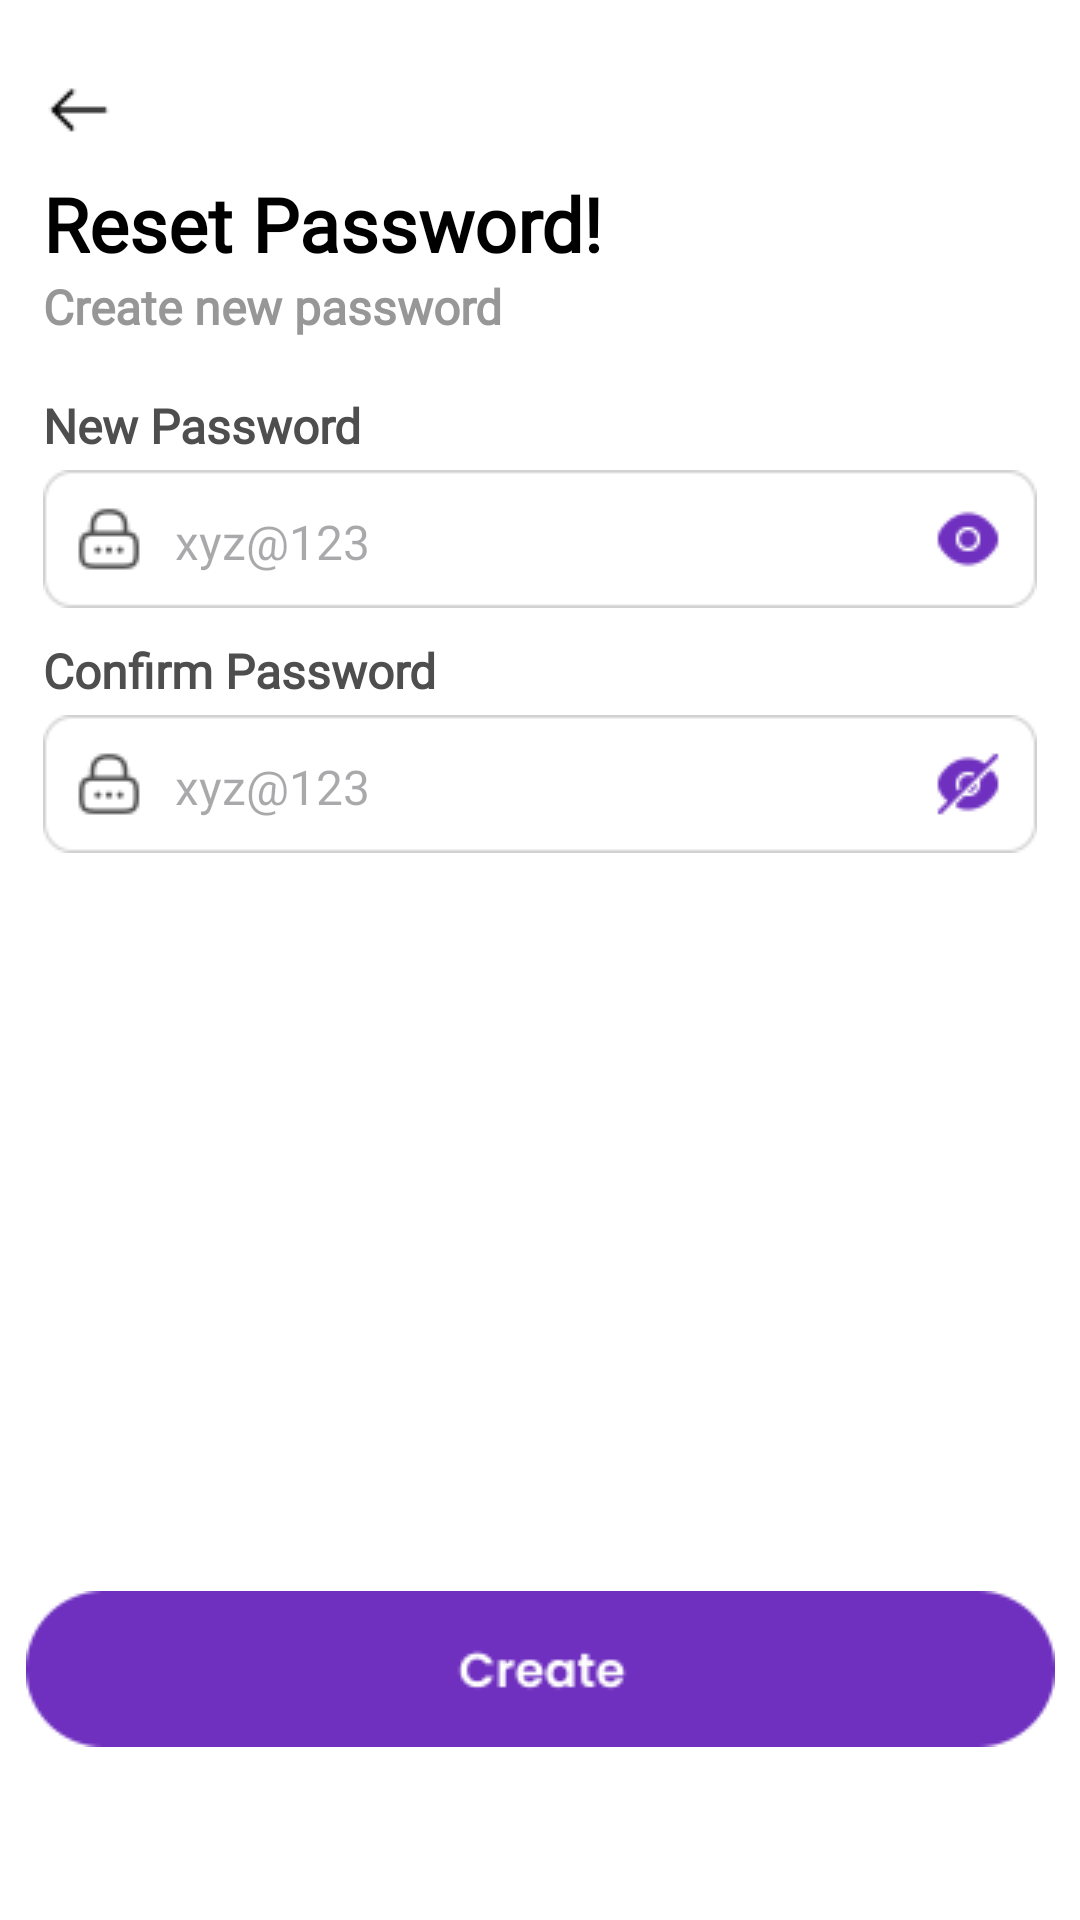

Here is an Android app screen rendered from its layout file. Give the layout XML and the strings, colors and styles it references.
<!-- AndroidManifest.xml: application theme Theme.Summer_Internship -->
<!-- res/layout/activity_resetpassword.xml -->
<?xml version="1.0" encoding="utf-8"?>
<androidx.constraintlayout.widget.ConstraintLayout xmlns:android="http://schemas.android.com/apk/res/android"
    xmlns:app="http://schemas.android.com/apk/res-auto"
    xmlns:tools="http://schemas.android.com/tools"
    android:id="@+id/main"
    android:layout_width="match_parent"
    android:layout_height="match_parent"
    android:background="@color/white"
    tools:context=".ResetPasswordActivity">

    <androidx.constraintlayout.widget.Guideline
        android:id="@+id/guideline1"
        android:layout_width="wrap_content"
        android:layout_height="wrap_content"
        android:orientation="vertical"
        app:layout_constraintGuide_percent="0.04" />

    <androidx.constraintlayout.widget.Guideline
        android:id="@+id/guideline2"
        android:layout_width="wrap_content"
        android:layout_height="wrap_content"
        android:orientation="vertical"
        app:layout_constraintGuide_percent="0.96" />

    <androidx.constraintlayout.widget.Guideline
        android:id="@+id/guideline3"
        android:layout_width="wrap_content"
        android:layout_height="wrap_content"
        android:orientation="horizontal"
        app:layout_constraintGuide_percent="0.09" />

    <androidx.constraintlayout.widget.Guideline
        android:id="@+id/guideline4"
        android:layout_width="wrap_content"
        android:layout_height="wrap_content"
        android:orientation="horizontal"
        app:layout_constraintGuide_percent="0.82852805" />

    <ImageButton
        android:id="@+id/back_1"
        android:layout_width="wrap_content"
        android:layout_height="wrap_content"
        android:background="#00FFFFFF"
        android:src="@drawable/back_arrow"
        android:onClick="goToVerificationActivity"
        app:layout_constraintBottom_toBottomOf="parent"
        app:layout_constraintEnd_toEndOf="parent"
        app:layout_constraintHorizontal_bias="0.0"
        app:layout_constraintStart_toStartOf="@+id/guideline1"
        app:layout_constraintTop_toTopOf="parent"
        app:layout_constraintVertical_bias="0.04" />

    <TextView
        android:id="@+id/textView"
        android:layout_width="wrap_content"
        android:layout_height="wrap_content"
        android:fontFamily="@font/poppins"
        android:text="Reset Password!"
        android:textColor="#000000"
        android:textSize="25sp"
        android:textStyle="bold"
        app:layout_constraintBottom_toBottomOf="parent"
        app:layout_constraintEnd_toEndOf="parent"
        app:layout_constraintHorizontal_bias="0.0"
        app:layout_constraintStart_toStartOf="@+id/guideline1"
        app:layout_constraintTop_toTopOf="@+id/guideline3"
        app:layout_constraintVertical_bias="0.0" />

    <TextView
        android:id="@+id/textView2"
        android:layout_width="wrap_content"
        android:layout_height="wrap_content"
        android:fontFamily="@font/poppins"
        android:text="Create new password"
        android:textColor="#979797"
        android:textSize="16sp"
        android:textStyle="bold"
        app:layout_constraintEnd_toEndOf="parent"
        app:layout_constraintHorizontal_bias="0.0"
        app:layout_constraintStart_toStartOf="@+id/guideline1"
        app:layout_constraintTop_toBottomOf="@+id/textView" />

    <TextView
        android:id="@+id/textView3"
        android:layout_width="wrap_content"
        android:layout_height="wrap_content"
        android:layout_marginTop="18dp"
        android:fontFamily="@font/poppins"
        android:text="New Password"
        android:textColor="#4E4E4E"
        android:textSize="16sp"
        android:textStyle="bold"
        app:layout_constraintStart_toStartOf="@+id/guideline1"
        app:layout_constraintTop_toBottomOf="@+id/textView2" />

    <LinearLayout
        android:id="@+id/linearLayout2"
        android:layout_width="0dp"
        android:layout_height="wrap_content"
        android:layout_marginTop="4dp"
        android:background="@drawable/rectangle_1"
        android:foregroundTint="#00FFFFFF"
        app:layout_constraintEnd_toStartOf="@+id/guideline2"
        app:layout_constraintStart_toStartOf="@+id/guideline1"
        app:layout_constraintTop_toBottomOf="@+id/textView3">

        <ImageView
            android:layout_width="wrap_content"
            android:layout_height="wrap_content"
            android:layout_gravity="center"
            android:layout_marginLeft="11dp"
            android:layout_marginRight="11dp"
            android:background="@color/white"
            android:src="@drawable/lock" />

        <EditText
            android:id="@+id/editTextPassword1"
            style="@style/EditTextPasswordHidden"
            android:layout_width="wrap_content"
            android:layout_height="wrap_content"
            android:layout_gravity="center"
            android:layout_weight="2"
            android:background="#00FFFFFF"
            android:ems="10"
            android:fontFamily="@font/poppins"
            android:hint="xyz@123"
            android:inputType="textPassword"
            android:paddingTop="2dp"
            android:selectAllOnFocus="true"
            android:textColor="#979797"
            android:textSize="16sp" />

        <ImageButton
            android:id="@+id/seePassword"
            android:layout_width="wrap_content"
            android:layout_height="wrap_content"
            android:layout_gravity="center"
            android:layout_marginLeft="11dp"
            android:layout_marginRight="11dp"
            android:background="#00FFFFFF"
            android:onClick="onShowPasswordClicked"
            android:src="@drawable/eye"
            android:textSize="0sp" />

    </LinearLayout>

    <TextView
        android:id="@+id/textView5"
        android:layout_width="wrap_content"
        android:layout_height="wrap_content"
        android:layout_marginTop="10dp"
        android:fontFamily="@font/poppins"
        android:text="Confirm Password"
        android:textColor="#4E4E4E"
        android:textSize="16sp"
        android:textStyle="bold"
        app:layout_constraintStart_toStartOf="@+id/guideline1"
        app:layout_constraintTop_toBottomOf="@+id/linearLayout2" />

    <LinearLayout
        android:id="@+id/linearLayout3"
        android:layout_width="0dp"
        android:layout_height="wrap_content"
        android:layout_marginTop="4dp"
        android:background="@drawable/rectangle_1"
        android:foregroundTint="#00FFFFFF"
        app:layout_constraintEnd_toStartOf="@+id/guideline2"
        app:layout_constraintStart_toStartOf="@+id/guideline1"
        app:layout_constraintTop_toBottomOf="@+id/textView5">

        <ImageView
            android:layout_width="wrap_content"
            android:layout_height="wrap_content"
            android:layout_gravity="center"
            android:layout_marginLeft="11dp"
            android:layout_marginRight="11dp"
            android:background="@color/white"
            android:src="@drawable/lock" />

        <EditText
            android:id="@+id/editTextPassword2"
            style="@style/EditTextPasswordHidden"
            android:layout_width="wrap_content"
            android:layout_height="wrap_content"
            android:layout_gravity="center"
            android:layout_marginRight="0dp"
            android:layout_weight="2"
            android:background="#00FFFFFF"
            android:ems="10"
            android:fontFamily="@font/poppins"
            android:hint="xyz@123"
            android:inputType="textPassword"
            android:paddingTop="2dp"
            android:selectAllOnFocus="true"
            android:textColor="#979797"
            android:textSize="16sp" />

        <ImageButton
            android:id="@+id/cannotseePassword"
            android:layout_width="wrap_content"
            android:layout_height="wrap_content"
            android:layout_gravity="center"
            android:layout_marginLeft="11dp"
            android:layout_marginRight="11dp"
            android:background="#00FFFFFF"
            android:src="@drawable/eye_slash"
            android:textSize="0sp" />

    </LinearLayout>

    <ImageButton
        android:id="@+id/verify"
        android:layout_width="wrap_content"
        android:layout_height="wrap_content"
        android:background="#00FFFFFF"
        android:scaleType="fitXY"
        android:src="@drawable/create"
        android:onClick="goToHomeActivity"
        app:layout_constraintEnd_toStartOf="@+id/guideline2"
        app:layout_constraintHorizontal_bias="0.5"
        app:layout_constraintStart_toStartOf="@+id/guideline1"
        app:layout_constraintTop_toTopOf="@+id/guideline4" />

</androidx.constraintlayout.widget.ConstraintLayout>
<!-- resources referenced by this layout -->
<resources>
  <color name="white">#FFFFFFFF</color>
  <!-- drawable back_arrow: png bitmap (drawable, 159 bytes) -->
  <!-- drawable create: png bitmap (drawable, 2554 bytes) -->
  <!-- drawable eye: png bitmap (drawable, 679 bytes) -->
  <!-- drawable eye_slash: png bitmap (drawable, 740 bytes) -->
  <!-- drawable lock: png bitmap (drawable, 706 bytes) -->
  <!-- drawable rectangle_1: png bitmap (drawable, 882 bytes) -->
  <style name="EditTextPasswordHidden">
          
          <item name="android:fontFamily">@font/poppins</item>
      </style>
  <style name="Theme.Summer_Internship" parent="Base.Theme.Summer_Internship" />
  <style name="Base.Theme.Summer_Internship" parent="Theme.Material3.DayNight.NoActionBar">
          
  
      </style>
</resources>
